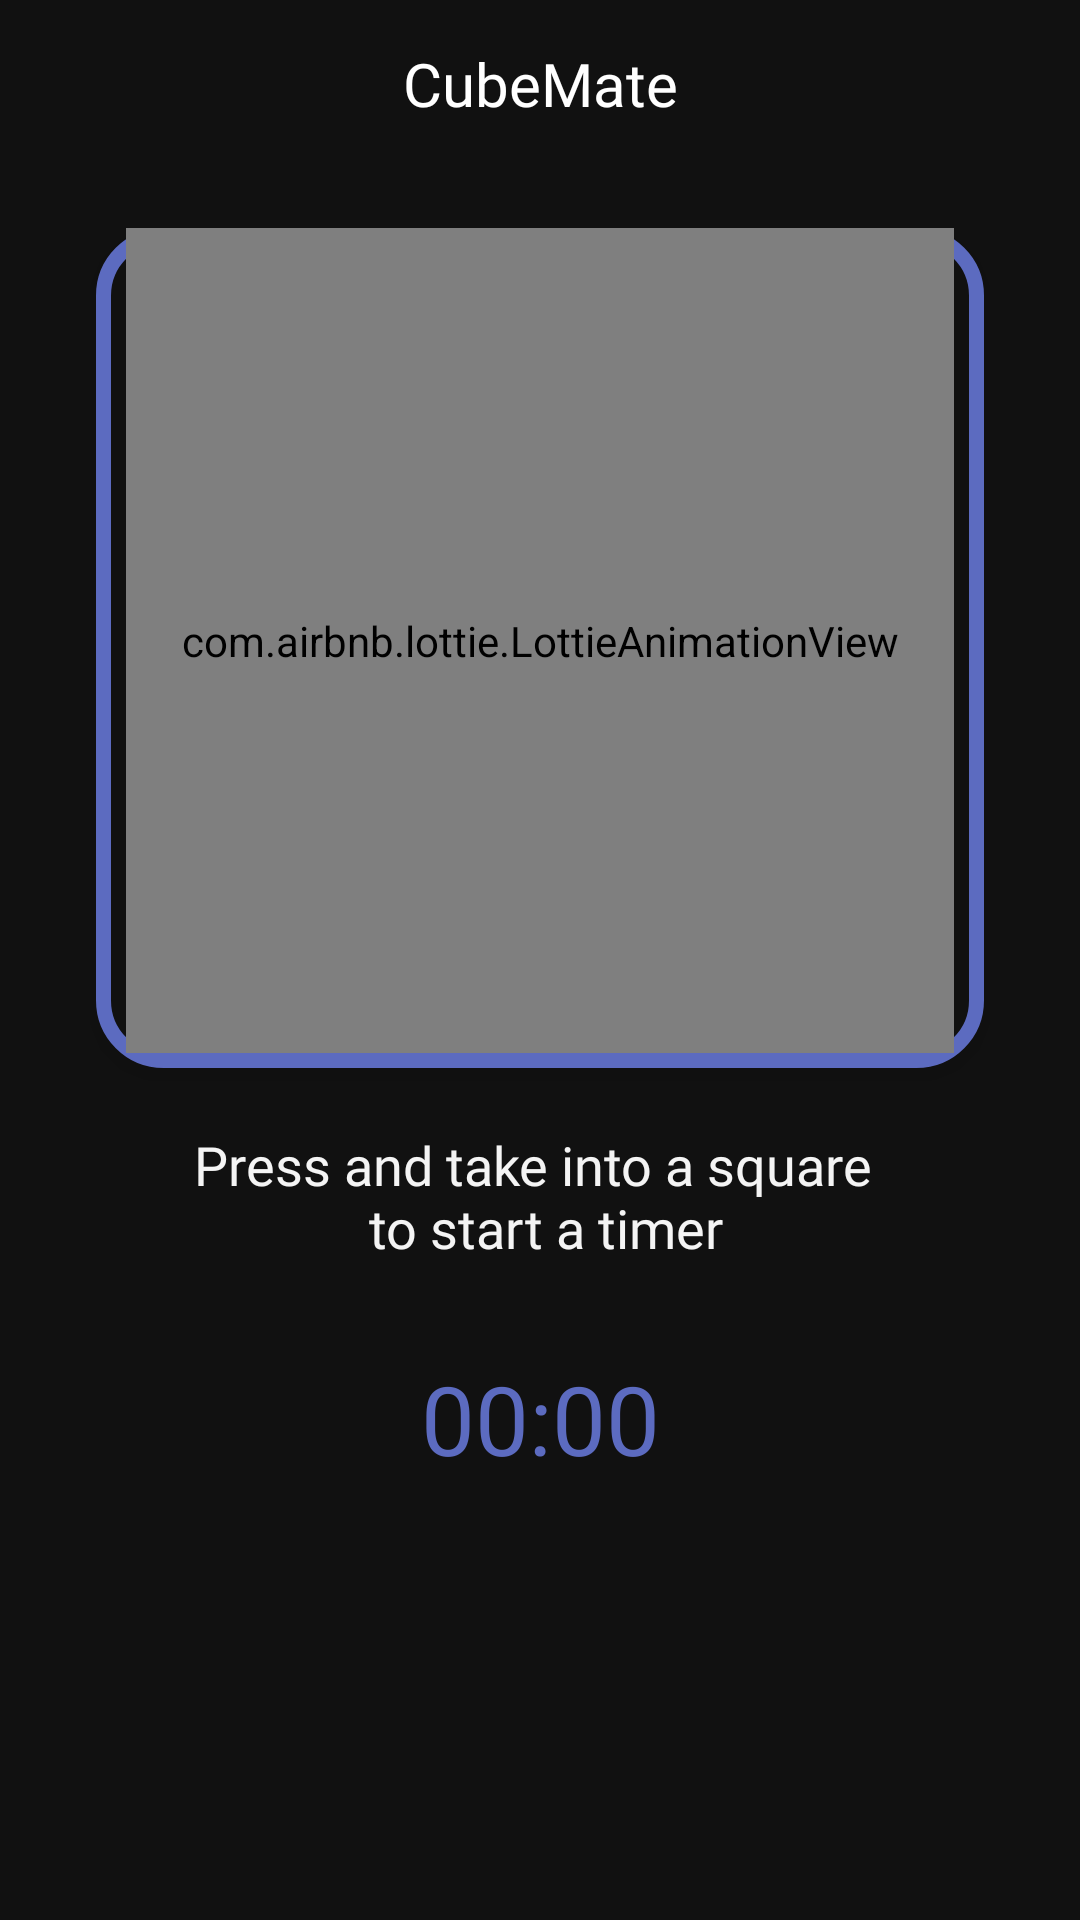

This screen was rendered from an Android layout file. Write that file and the resources it references.
<!-- AndroidManifest.xml: application theme AppTheme -->
<!-- res/layout/fragment_timer_alt.xml -->
<?xml version="1.0" encoding="utf-8"?>
<LinearLayout xmlns:android="http://schemas.android.com/apk/res/android"
    xmlns:app="http://schemas.android.com/apk/res-auto"
    xmlns:tools="http://schemas.android.com/tools"
    android:id="@+id/timerLayoutAlt"
    android:layout_width="match_parent"
    android:layout_height="match_parent"
    android:background="@color/mainBackground"
    android:keepScreenOn="true"
    android:orientation="vertical"
    tools:context=".ui.fragments.TimerFragment">

    <androidx.appcompat.widget.Toolbar
        style="@style/ToolbarTheme"
        android:layout_width="match_parent"
        android:layout_height="?attr/actionBarSize"
        android:contentInsetStart="0dp"
        android:contentInsetRight="0dp"
        app:contentInsetRight="0dp"
        app:contentInsetStart="0dp">

        <com.google.android.material.textview.MaterialTextView
            android:layout_width="match_parent"
            android:layout_height="wrap_content"
            android:gravity="center"
            android:text="@string/app_name"
            android:textColor="@color/white"
            android:fontFamily="@font/semibold"
            android:textSize="20sp" />
    </androidx.appcompat.widget.Toolbar>

    <LinearLayout
        android:layout_width="match_parent"
        android:layout_height="280dp"
        android:layout_gravity="center"
        android:layout_marginStart="32dp"
        android:layout_marginTop="20dp"
        android:layout_marginEnd="32dp"
        android:layout_marginBottom="10dp"
        android:background="@drawable/cube_full"
        android:elevation="5dp"
        android:gravity="center"
        android:orientation="vertical"
        android:paddingStart="10dp"
        android:paddingEnd="10dp"
        android:paddingBottom="5dp">

        <com.airbnb.lottie.LottieAnimationView
            android:id="@+id/animationImage"
            android:layout_width="match_parent"
            android:layout_height="280dp"
            android:clickable="false"
            android:focusable="false"
            app:lottie_autoPlay="true"
            app:lottie_loop="true"
            app:lottie_rawRes="@raw/pulse" />
    </LinearLayout>

    <TextView
        android:id="@+id/tapText"
        android:layout_width="wrap_content"
        android:layout_height="wrap_content"
        android:layout_gravity="center"
        android:layout_marginTop="10dp"
        android:fontFamily="@font/semibold"
        android:gravity="center_horizontal"
        android:text="@string/tap_text_start"
        android:textColor="@color/dark_800"
        android:textSize="18sp" />

    <Chronometer
        android:id="@+id/chronometer"
        android:layout_width="match_parent"
        android:layout_height="wrap_content"
        android:layout_marginTop="30dp"
        android:fontFamily="@font/semibold"
        android:gravity="center"
        android:textColor="@color/colorPrimary"
        android:textSize="32sp" />

    <TextView
        android:id="@+id/recentResultText"
        android:layout_width="wrap_content"
        android:layout_height="wrap_content"
        android:layout_marginStart="16dp"
        android:layout_marginTop="30dp"
        android:layout_marginBottom="5dp"
        android:elevation="14dp"
        android:fontFamily="@font/regular"
        android:text="@string/recent_result"
        android:textColor="@color/dark_800"
        android:textSize="20sp"
        android:visibility="gone" />

    <LinearLayout
        android:id="@+id/recentResultLayout"
        android:layout_width="match_parent"
        android:layout_height="wrap_content"
        android:layout_marginStart="16dp"
        android:layout_marginEnd="16dp"
        android:background="@drawable/round_layout"
        android:backgroundTint="@color/gray"
        android:elevation="14dp"
        android:orientation="vertical"
        android:padding="5dp"
        android:visibility="gone">

        <LinearLayout
            android:layout_width="wrap_content"
            android:layout_height="wrap_content"
            android:orientation="horizontal">

            <TextView
                android:layout_width="wrap_content"
                android:layout_height="wrap_content"
                android:layout_marginStart="5dp"
                android:fontFamily="@font/regular"
                android:maxLines="1"
                android:text="@string/your_result"
                android:textColor="@color/dark_600"
                android:textSize="20sp" />

            <TextView
                android:id="@+id/scoreTextRecent"
                android:layout_width="wrap_content"
                android:layout_height="wrap_content"
                android:layout_marginStart="5dp"
                android:fontFamily="@font/regular"
                android:maxLines="1"
                android:textColor="@color/dark_600"
                android:textSize="20sp"
                tools:text="24.567 s" />
        </LinearLayout>

        <LinearLayout
            android:layout_width="match_parent"
            android:layout_height="wrap_content"
            android:orientation="horizontal">

            <TextView
                android:layout_width="wrap_content"
                android:layout_height="wrap_content"
                android:layout_marginStart="5dp"
                android:fontFamily="@font/regular"
                android:maxLines="1"
                android:text="@string/cube_mode"
                android:textColor="@color/dark_600"
                android:textSize="14sp" />

            <TextView
                android:id="@+id/typeTextRecent"
                android:layout_width="wrap_content"
                android:layout_height="wrap_content"
                android:layout_marginStart="5dp"
                android:fontFamily="@font/regular"
                android:maxLines="1"
                android:textColor="@color/dark_600"
                android:textSize="14sp"
                tools:text="3x3" />

            <TextView
                android:id="@+id/dateTextRecent"
                android:layout_width="match_parent"
                android:layout_height="wrap_content"
                android:layout_marginStart="5dp"
                android:fontFamily="@font/semibold"
                android:gravity="end"
                android:maxLines="1"
                android:textColor="@color/dark_600"
                android:textSize="16sp"
                tools:text="04.07.1984" />
        </LinearLayout>
    </LinearLayout>

    <TextView
        android:id="@+id/bestResultText"
        android:layout_width="wrap_content"
        android:layout_height="wrap_content"
        android:layout_marginStart="16dp"
        android:layout_marginTop="30dp"
        android:layout_marginBottom="5dp"
        android:elevation="14dp"
        android:fontFamily="@font/regular"
        android:text="@string/best_result"
        android:textColor="@color/dark_800"
        android:textSize="20sp"
        android:visibility="gone" />

    <LinearLayout
        android:id="@+id/bestResultLayout"
        android:layout_width="match_parent"
        android:layout_height="wrap_content"
        android:layout_marginStart="16dp"
        android:layout_marginEnd="16dp"
        android:background="@drawable/round_layout"
        android:backgroundTint="@color/gray"
        android:elevation="14dp"
        android:orientation="vertical"
        android:padding="5dp"
        android:visibility="gone">

        <LinearLayout
            android:layout_width="wrap_content"
            android:layout_height="wrap_content"
            android:orientation="horizontal">

            <TextView
                android:layout_width="wrap_content"
                android:layout_height="wrap_content"
                android:layout_marginStart="5dp"
                android:fontFamily="@font/regular"
                android:maxLines="1"
                android:text="@string/your_result"
                android:textColor="@color/dark_600"
                android:textSize="20sp" />

            <TextView
                android:id="@+id/scoreTextBest"
                android:layout_width="wrap_content"
                android:layout_height="wrap_content"
                android:layout_marginStart="5dp"
                android:fontFamily="@font/regular"
                android:maxLines="1"
                android:textColor="@color/dark_600"
                android:textSize="20sp"
                tools:text="24.567 s" />
        </LinearLayout>

        <LinearLayout
            android:layout_width="match_parent"
            android:layout_height="wrap_content"
            android:orientation="horizontal">

            <TextView
                android:layout_width="wrap_content"
                android:layout_height="wrap_content"
                android:layout_marginStart="5dp"
                android:fontFamily="@font/regular"
                android:maxLines="1"
                android:text="@string/cube_mode"
                android:textColor="@color/dark_600"
                android:textSize="14sp" />

            <TextView
                android:id="@+id/typeTextBest"
                android:layout_width="wrap_content"
                android:layout_height="wrap_content"
                android:layout_marginStart="5dp"
                android:fontFamily="@font/regular"
                android:maxLines="1"
                android:textColor="@color/dark_600"
                android:textSize="14sp"
                tools:text="3x3" />

            <TextView
                android:id="@+id/dateTextBest"
                android:layout_width="match_parent"
                android:layout_height="wrap_content"
                android:layout_marginStart="5dp"
                android:fontFamily="@font/semibold"
                android:gravity="end"
                android:maxLines="1"
                android:textColor="@color/dark_600"
                android:textSize="16sp"
                tools:text="04.07.1984" />
        </LinearLayout>
    </LinearLayout>
</LinearLayout>
<!-- resources referenced by this layout -->
<resources>
  <color name="colorPrimary">#5c6bc0</color>
  <color name="dark_600">#F6F6F6</color>
  <color name="dark_800">#F4F4F4</color>
  <color name="gray">#424242</color>
  <color name="mainBackground">#111111</color>
  <color name="white">#FFFFFF</color>
  <!-- drawable cube_full (drawable) -->
  <?xml version="1.0" encoding="utf-8"?>
  <shape xmlns:android="http://schemas.android.com/apk/res/android"
      android:shape="rectangle">
      <stroke
          android:width="5dp"
          android:color="@color/colorPrimary"/>
      <corners
          android:topLeftRadius="20dp"
          android:topRightRadius="20dp"
          android:bottomLeftRadius="20dp"
          android:bottomRightRadius="20dp" />
      <solid android:color="@color/mainBackground" />
  </shape>
  <!-- drawable round_layout (drawable) -->
  <?xml version="1.0" encoding="utf-8"?>
  <shape xmlns:android="http://schemas.android.com/apk/res/android"
      android:shape="rectangle">
      <corners
          android:topLeftRadius="10dp"
          android:topRightRadius="10dp"
          android:bottomLeftRadius="10dp"
          android:bottomRightRadius="10dp" />
      <solid android:color="@color/background" />
  </shape>
  <string name="app_name">CubeMate</string>
  <string name="best_result">Best Result ⭐</string>
  <string name="cube_mode">In a cube mode:</string>
  <string name="recent_result">Recent Result ⏰</string>
  <string name="tap_text_start">Press and take into a square \n to start a timer</string>
  <string name="your_result">Your result is</string>
  <style name="ToolbarTheme" parent="ThemeOverlay.AppCompat.Light">
          <item name="android:fontFamily">@font/bold</item>
      </style>
  <color name="background">#212121</color>
  <color name="colorAccent">#8e99f3</color>
  <style name="cursorColor" parent="Widget.AppCompat.AutoCompleteTextView">
          <item name="android:textCursorDrawable">@drawable/cursor</item>
      </style>
  <!-- drawable splash (drawable) -->
  <?xml version="1.0" encoding="utf-8"?>
  <layer-list xmlns:android="http://schemas.android.com/apk/res/android">
      <item android:drawable="@color/mainBackground"/>
      <item
          android:drawable="@drawable/ic_icon"
          android:gravity="center" />
  </layer-list>
  <style name="AppCompatAlertDialogStyle" parent="@style/ThemeOverlay.MaterialComponents.MaterialAlertDialog">
          <item name="android:background">@color/gray</item>
          <item name="colorOnSurface">@color/white</item>
          <item name="buttonBarPositiveButtonStyle">@style/PositiveButtonStyle</item>
          <item name="buttonBarNegativeButtonStyle">@style/NegativeButtonStyle</item>
          <item name="android:textColorPrimary">@color/dark_600</item>
          <item name="shapeAppearanceOverlay">
              @style/ShapeAppearanceOverlay.MaterialAlertDialog.Rounded
          </item>
      </style>
  <!-- drawable cursor (drawable) -->
  <?xml version="1.0" encoding="utf-8"?>
  <shape xmlns:android="http://schemas.android.com/apk/res/android"
      android:shape="rectangle" >
      <solid android:color="@color/white" />
      <size android:width="1dp" />
  </shape>
  <style name="PositiveButtonStyle" parent="@style/Widget.MaterialComponents.Button.TextButton.Dialog">
          <item name="android:textColor">@color/colorPrimary</item>
          <item name="backgroundTint">@color/gray</item>
      </style>
  <style name="NegativeButtonStyle" parent="@style/Widget.MaterialComponents.Button.TextButton.Dialog">
          <item name="android:textColor">@color/colorPrimary</item>
          <item name="backgroundTint">@color/gray</item>
      </style>
  <style name="ShapeAppearanceOverlay.MaterialAlertDialog.Rounded" parent="">
          <item name="cornerSize">10dp</item>
      </style>
</resources>
